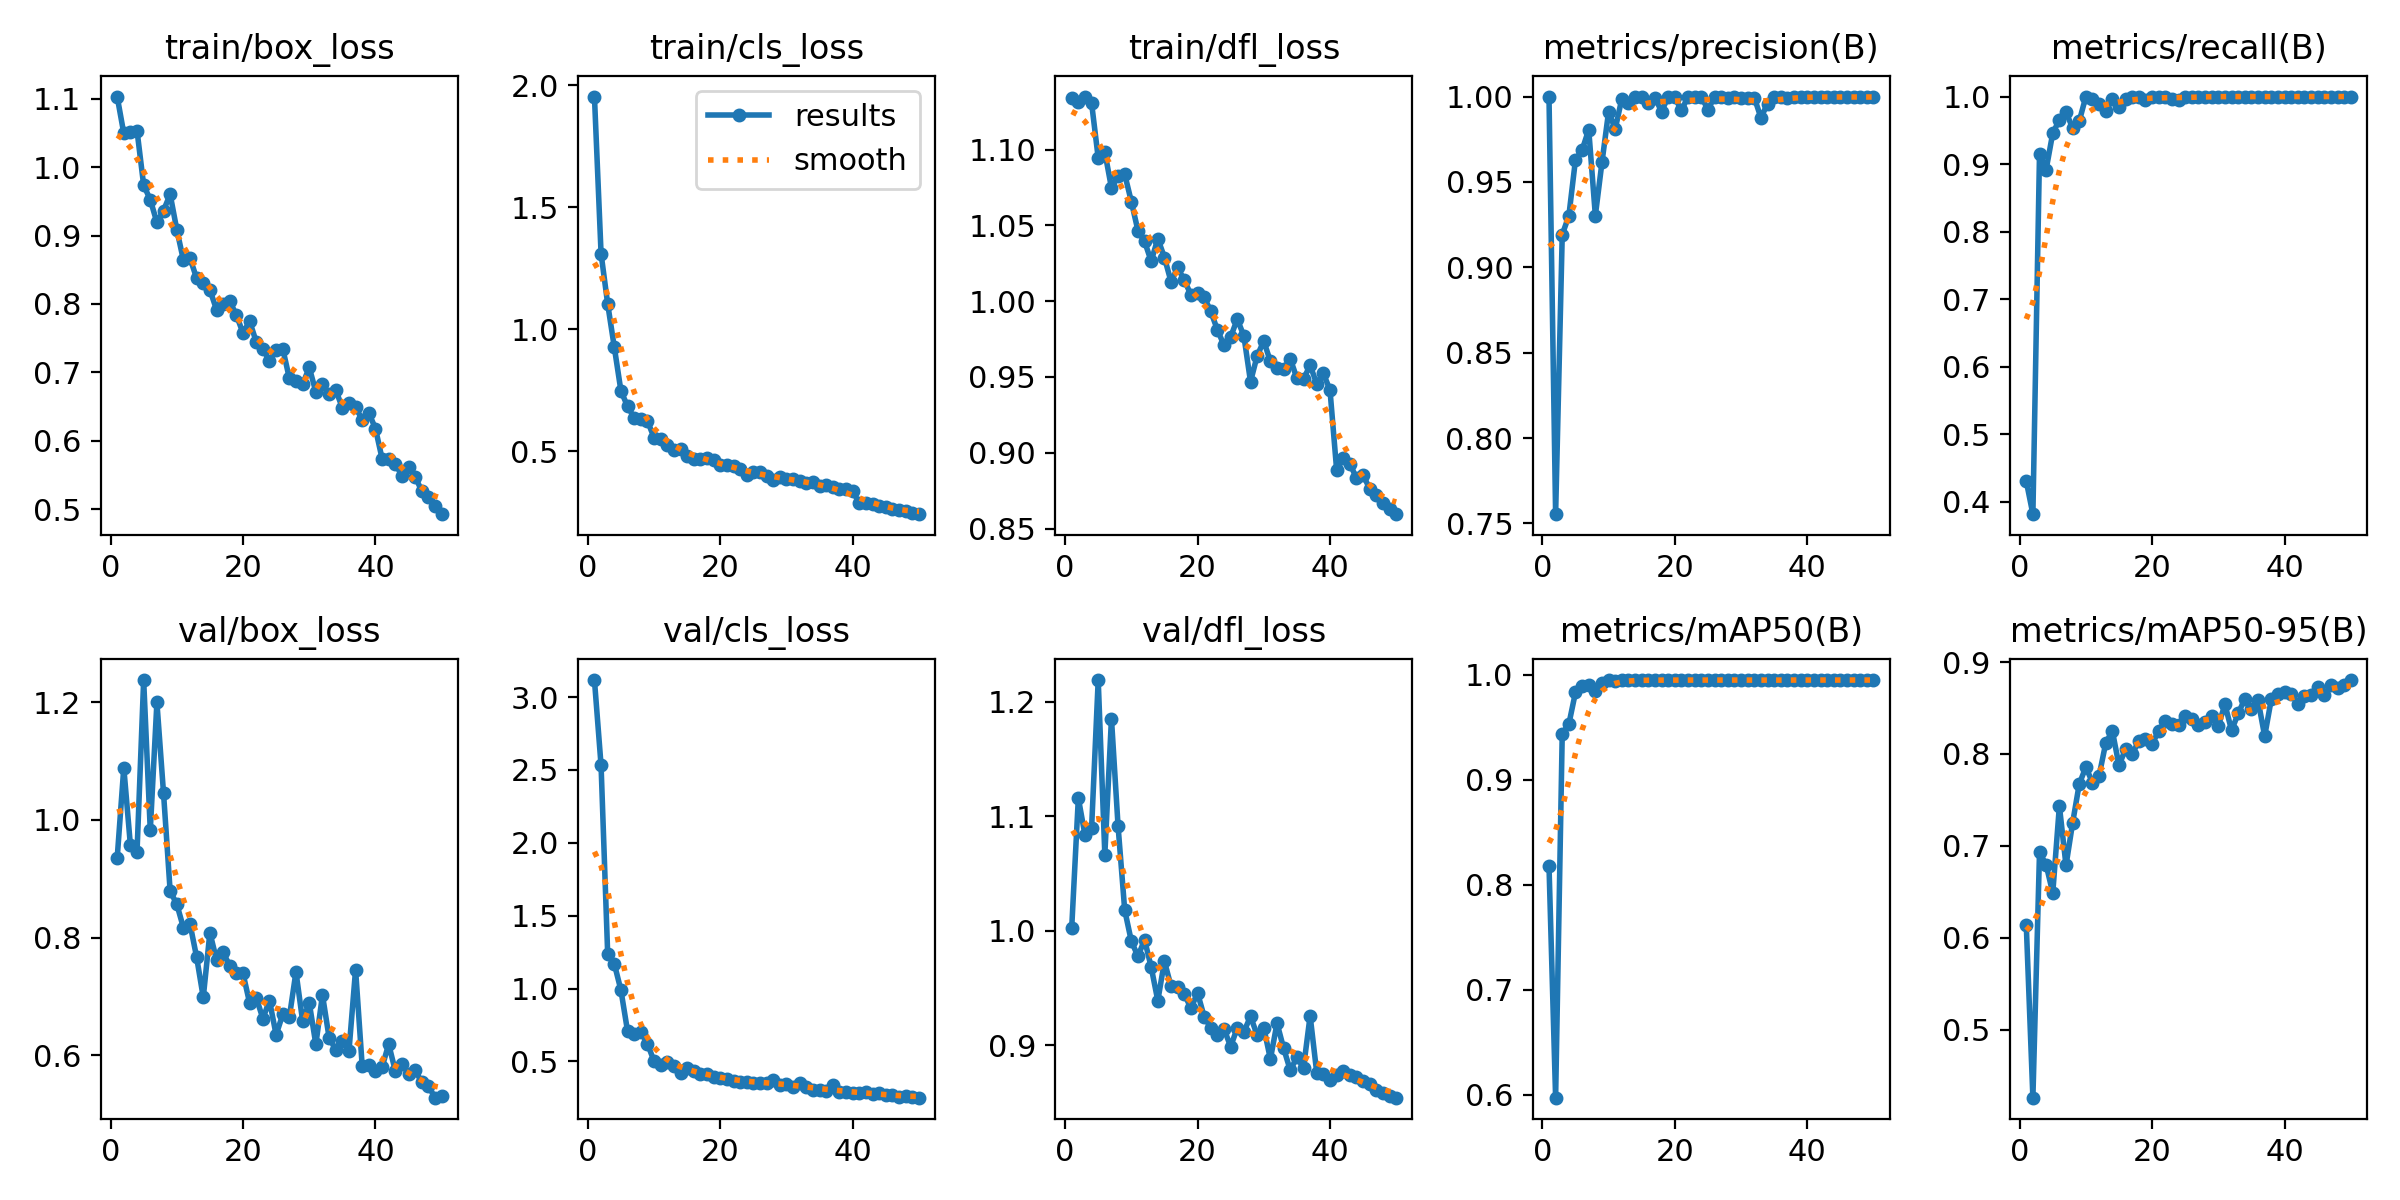

Source data for this figure (header and first rows):
epoch, time, train/box_loss, train/cls_loss, train/dfl_loss, metrics/precision(B), metrics/recall(B), metrics/mAP50(B), metrics/mAP50-95(B), val/box_loss, val/cls_loss, val/dfl_loss, lr/pg0, lr/pg1, lr/pg2
1, 425.5, 1.103, 1.954, 1.134, 1, 0.4305, 0.8182, 0.6141, 0.9348, 3.117, 1.003, 0.0006556, 0.0006556, 0.0006556
2, 1047, 1.049, 1.31, 1.132, 0.7554, 0.3816, 0.5973, 0.4263, 1.089, 2.531, 1.116, 0.001296, 0.001296, 0.001296
3, 1601, 1.051, 1.104, 1.135, 0.9191, 0.9151, 0.944, 0.693, 0.9567, 1.236, 1.084, 0.00191, 0.00191, 0.00191
4, 2331, 1.053, 0.9263, 1.131, 0.9302, 0.8919, 0.953, 0.6796, 0.9463, 1.17, 1.089, 0.001881, 0.001881, 0.001881
5, 2960, 0.9735, 0.7472, 1.094, 0.963, 0.9459, 0.9834, 0.6488, 1.238, 0.9889, 1.219, 0.001842, 0.001842, 0.001842
6, 3270, 0.9523, 0.6841, 1.098, 0.9687, 0.9653, 0.989, 0.7435, 0.9823, 0.7072, 1.066, 0.001802, 0.001802, 0.001802
7, 3528, 0.9191, 0.6369, 1.075, 0.9806, 0.9767, 0.9901, 0.6788, 1.2, 0.6881, 1.185, 0.001762, 0.001762, 0.001762
8, 3787, 0.9365, 0.632, 1.083, 0.9303, 0.9537, 0.985, 0.7251, 1.046, 0.7047, 1.091, 0.001723, 0.001723, 0.001723
9, 4037, 0.9601, 0.6244, 1.084, 0.9615, 0.9635, 0.9921, 0.7673, 0.8787, 0.6212, 1.018, 0.001683, 0.001683, 0.001683
10, 4280, 0.9088, 0.5559, 1.066, 0.9911, 1, 0.9949, 0.7858, 0.8568, 0.5021, 0.9908, 0.001644, 0.001644, 0.001644
11, 4534, 0.864, 0.5487, 1.046, 0.981, 0.9959, 0.9945, 0.7688, 0.8168, 0.4763, 0.9775, 0.001604, 0.001604, 0.001604
12, 4784, 0.8669, 0.5265, 1.039, 0.9987, 0.9884, 0.9948, 0.7764, 0.823, 0.4962, 0.992, 0.001564, 0.001564, 0.001564
13, 5038, 0.8375, 0.5069, 1.026, 0.9961, 0.9781, 0.9947, 0.8119, 0.7664, 0.4716, 0.9681, 0.001525, 0.001525, 0.001525
14, 5296, 0.8311, 0.5072, 1.041, 0.9996, 0.9961, 0.995, 0.8251, 0.6982, 0.4183, 0.9388, 0.001485, 0.001485, 0.001485
15, 5538, 0.8206, 0.4804, 1.029, 0.9997, 0.9846, 0.9949, 0.7876, 0.8083, 0.4535, 0.9731, 0.001446, 0.001446, 0.001446
16, 5784, 0.7917, 0.4702, 1.013, 0.996, 0.9961, 0.995, 0.8054, 0.7623, 0.4346, 0.9513, 0.001406, 0.001406, 0.001406
17, 6031, 0.7995, 0.4661, 1.022, 0.9994, 1, 0.995, 0.8001, 0.7746, 0.4147, 0.9509, 0.001366, 0.001366, 0.001366
18, 6279, 0.8042, 0.4724, 1.014, 0.9911, 1, 0.9947, 0.8139, 0.7519, 0.4137, 0.9446, 0.001327, 0.001327, 0.001327
19, 6515, 0.7836, 0.4643, 1.004, 1, 0.9945, 0.995, 0.8159, 0.7394, 0.3955, 0.9322, 0.001287, 0.001287, 0.001287
20, 6746, 0.7577, 0.4439, 1.005, 0.9995, 1, 0.995, 0.8107, 0.739, 0.3894, 0.9455, 0.001248, 0.001248, 0.001248
21, 6979, 0.7748, 0.4424, 1.003, 0.9919, 1, 0.9948, 0.8253, 0.6886, 0.3813, 0.9248, 0.001208, 0.001208, 0.001208
22, 7208, 0.7447, 0.4376, 0.9932, 1, 1, 0.995, 0.8358, 0.6978, 0.363, 0.9151, 0.001168, 0.001168, 0.001168
23, 7436, 0.7342, 0.4256, 0.981, 1, 0.996, 0.995, 0.833, 0.6622, 0.3612, 0.9089, 0.001129, 0.001129, 0.001129
24, 7668, 0.717, 0.4029, 0.9709, 1, 0.995, 0.995, 0.832, 0.6926, 0.3617, 0.9139, 0.001089, 0.001089, 0.001089
25, 7896, 0.733, 0.4133, 0.9764, 0.9923, 0.9996, 0.9949, 0.8408, 0.6345, 0.3537, 0.8987, 0.00105, 0.00105, 0.00105
26, 8126, 0.7349, 0.4136, 0.9882, 0.9998, 1, 0.995, 0.8375, 0.6692, 0.355, 0.915, 0.00101, 0.00101, 0.00101
27, 8354, 0.6914, 0.399, 0.977, 1, 0.9992, 0.995, 0.8314, 0.6648, 0.3495, 0.9117, 0.0009704, 0.0009704, 0.0009704
28, 8588, 0.6881, 0.3835, 0.9468, 0.9994, 1, 0.995, 0.8348, 0.7415, 0.3701, 0.925, 0.0009308, 0.0009308, 0.0009308
29, 8819, 0.6826, 0.3954, 0.964, 0.9998, 1, 0.995, 0.8415, 0.6582, 0.3408, 0.9087, 0.0008912, 0.0008912, 0.0008912
30, 9048, 0.7074, 0.3871, 0.9737, 0.9993, 1, 0.995, 0.8308, 0.6893, 0.3426, 0.9152, 0.0008516, 0.0008516, 0.0008516
31, 9279, 0.6717, 0.3858, 0.9602, 0.9994, 1, 0.995, 0.8539, 0.6182, 0.3263, 0.8878, 0.000812, 0.000812, 0.000812
32, 9511, 0.6827, 0.3775, 0.956, 0.9994, 1, 0.995, 0.8257, 0.7024, 0.3531, 0.9191, 0.0007724, 0.0007724, 0.0007724
33, 9742, 0.6684, 0.3709, 0.9554, 0.9876, 1, 0.995, 0.844, 0.6298, 0.3236, 0.8971, 0.0007328, 0.0007328, 0.0007328
34, 9971, 0.6747, 0.375, 0.962, 0.9958, 1, 0.9946, 0.8599, 0.609, 0.3025, 0.878, 0.0006932, 0.0006932, 0.0006932
35, 10202, 0.6482, 0.3583, 0.9491, 0.9997, 1, 0.995, 0.8488, 0.6247, 0.3034, 0.8893, 0.0006536, 0.0006536, 0.0006536
36, 10432, 0.6547, 0.36, 0.9486, 0.9997, 1, 0.995, 0.8583, 0.6069, 0.2973, 0.8801, 0.000614, 0.000614, 0.000614
37, 10662, 0.6491, 0.3553, 0.9577, 0.9994, 1, 0.995, 0.8194, 0.7456, 0.34, 0.9256, 0.0005744, 0.0005744, 0.0005744
38, 10892, 0.6312, 0.3452, 0.9454, 1, 0.999, 0.995, 0.8596, 0.5812, 0.2867, 0.8757, 0.0005348, 0.0005348, 0.0005348
39, 11123, 0.6408, 0.3438, 0.9524, 0.9997, 1, 0.995, 0.8647, 0.5832, 0.2932, 0.8744, 0.0004952, 0.0004952, 0.0004952
40, 11352, 0.618, 0.3354, 0.9414, 0.9998, 1, 0.995, 0.8678, 0.5722, 0.2832, 0.8696, 0.0004556, 0.0004556, 0.0004556
41, 11576, 0.5742, 0.287, 0.8888, 0.9997, 1, 0.995, 0.8657, 0.5795, 0.2807, 0.8735, 0.000416, 0.000416, 0.000416
42, 11803, 0.5729, 0.2873, 0.8964, 0.9997, 1, 0.995, 0.8547, 0.6186, 0.2908, 0.8774, 0.0003764, 0.0003764, 0.0003764
43, 12026, 0.5665, 0.2841, 0.8929, 0.9997, 1, 0.995, 0.8635, 0.5729, 0.2789, 0.8743, 0.0003368, 0.0003368, 0.0003368
44, 12258, 0.5492, 0.2736, 0.8831, 0.9997, 1, 0.995, 0.8636, 0.5846, 0.2806, 0.8725, 0.0002972, 0.0002972, 0.0002972
45, 12482, 0.5625, 0.2713, 0.8854, 0.9997, 1, 0.995, 0.8733, 0.5684, 0.2696, 0.8686, 0.0002576, 0.0002576, 0.0002576
46, 12707, 0.5474, 0.2637, 0.8762, 0.9997, 1, 0.995, 0.8637, 0.5742, 0.2679, 0.8659, 0.000218, 0.000218, 0.000218
47, 12936, 0.5268, 0.2583, 0.8722, 0.9997, 1, 0.995, 0.8753, 0.5537, 0.2586, 0.861, 0.0001784, 0.0001784, 0.0001784
48, 13159, 0.5179, 0.2548, 0.8666, 0.9997, 1, 0.995, 0.8714, 0.5472, 0.2636, 0.8583, 0.0001388, 0.0001388, 0.0001388
49, 13384, 0.5044, 0.2486, 0.863, 0.9997, 1, 0.995, 0.8745, 0.5276, 0.256, 0.8554, 9.92e-05, 9.92e-05, 9.92e-05
50, 13608, 0.493, 0.2419, 0.8595, 0.9997, 1, 0.995, 0.8804, 0.5312, 0.2511, 0.8541, 5.96e-05, 5.96e-05, 5.96e-05
